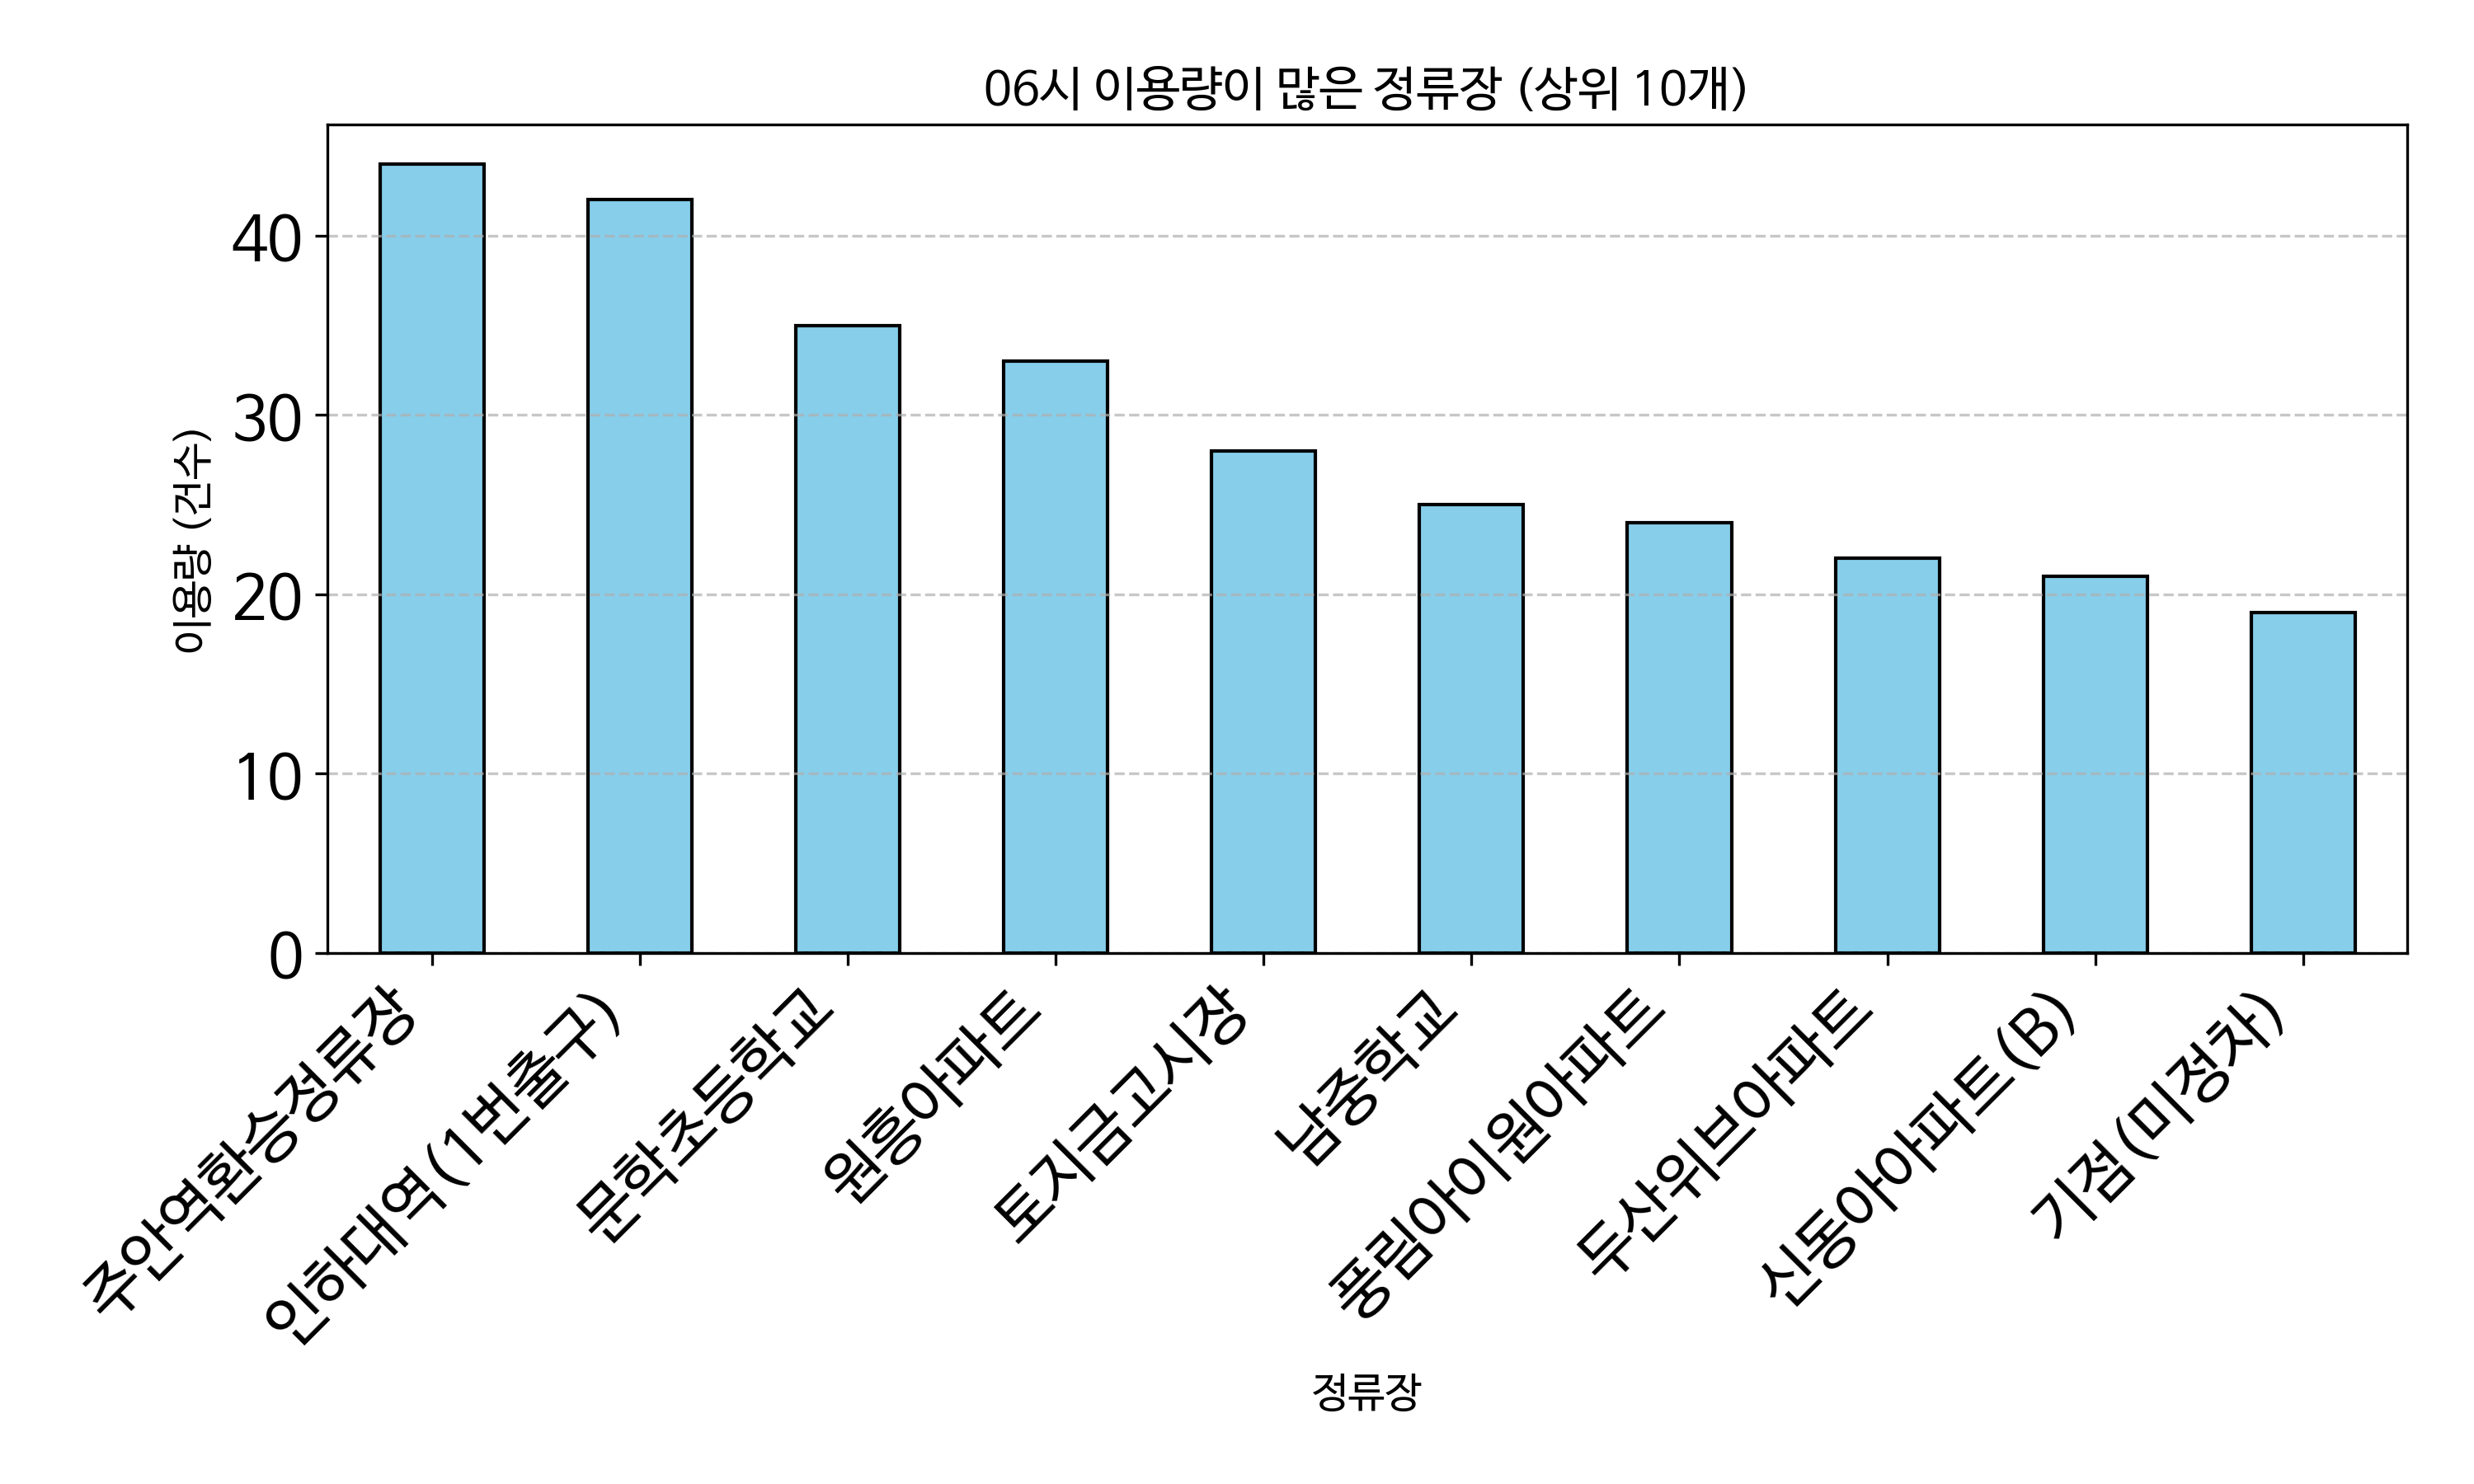

Data behind this chart, as committed beside it:
정류장, count
주안역환승정류장, 44
인하대역(1번출구), 42
문학초등학교, 35
원흥아파트, 33
토지금고시장, 28
남중학교, 25
풍림아이원아파트, 24
두산위브아파트, 22
신동아아파트(B), 21
기점(미정차), 19
제물포역, 18
신동아아파트3차, 17
인천향교유림회관, 16
동아풍림아파트, 16
용일사거리, 15
용현시장, 15
인하대역(7번출구), 15
서창센트럴푸르지오, 15
강남역서초현대타워앞, 14
현광아파트후문, 14
인하대후문, 13
아주아파트.미추홀학교, 13
금호2차아파트, 12
신천동, 12
용현초등학교입구, 11
현대3차아파트, 11
동인천역, 11
신창아파트, 11
주안3동행정복지센터, 11
용정초등학교, 11
연학초등학교, 11
신비마을아파트, 10
정광아파트(병무청), 10
부천시청역3번출구.경기예고.현대백화점, 10
수봉마을쉼터, 10
장미아파트, 10
송도유원지(도로교통공단), 10
학익사거리(동아풍림아파트), 9
동막역(1번출구), 9
토지금고, 9
인천소방본부, 9
신동아아파트5차, 8
주안파크자이더플래티넘아파트, 8
용일초등학교, 8
신선초등학교, 7
금호타운, 7
한국아파트, 7
진흥아파트, 7
굴다리오거리, 7
주안7동행정복지센터, 7
송도파크레인동일하이빌, 7
한양아파트, 6
송내역남부, 6
인천용학초등학교, 6
삼익.광명아파트, 6
현대4차아파트, 6
신일교회, 6
e편한세상정문, 6
부천시청역1번출구, 6
수봉공원, 6
... 150 more rows
